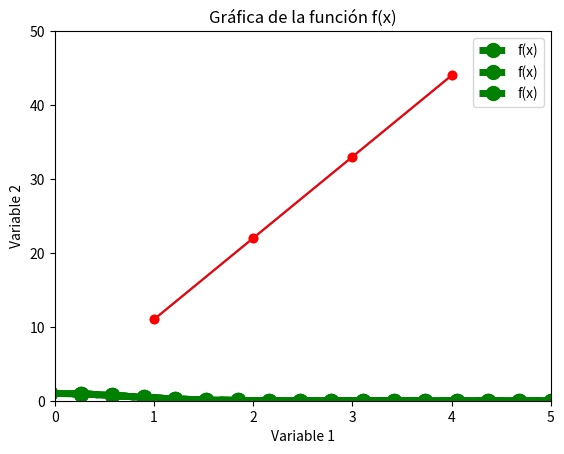
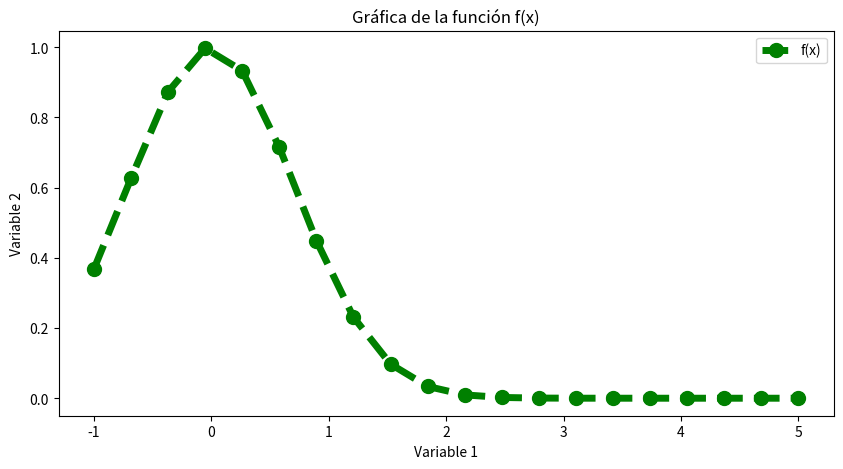
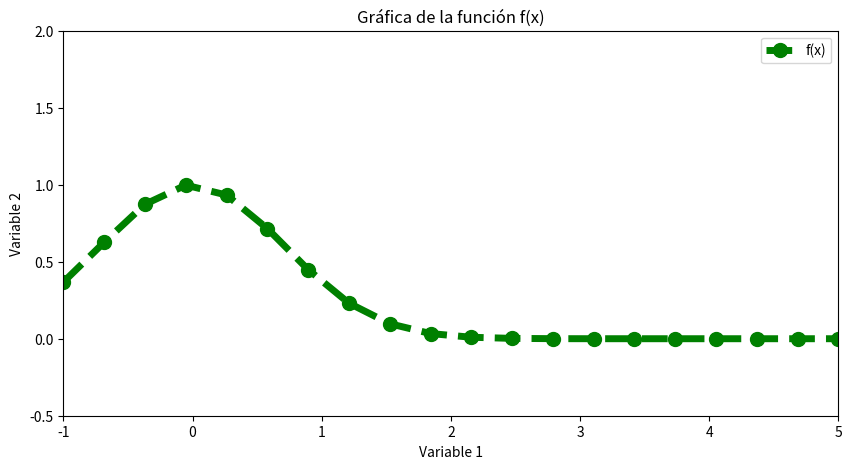

Here is the Python script that generated these plots, in order:
# -*- coding: utf-8 -*-
"""06_Introducción_a_Matplotlib.ipynb

Automatically generated by Colab.

Original file is located at
    https://colab.research.google.com/<link-removed>

# **Matplotlib**
"""

import matplotlib.pyplot as plt

"""# **Gráfico de línea**"""

a = [1,2,3,4]
b = [11,22,33,44]

plt.plot(a,b)

plt.plot(a,b,"ro")

plt.plot(a,b,"ro")
plt.axis([0,5,0,50]) # plt.axis([xmin,xmax,ymin,ymax])

plt.plot(a,b,color="red")

"""# **Gráfico no lineal**"""

import numpy as np

x = np.linspace(-1,5,20)

x

def f(x):
    return np.exp(-x**2)

f(x)

plt.plot(x,f(x))

plt.plot(x,f(x), marker="o")

plt.plot(x,f(x), marker="o", color = "green")

plt.plot(x,f(x), marker="o", color = "green", linewidth = 5)

plt.plot(x,f(x), marker="o", color = "green", linewidth = 5, markersize = 10)

plt.plot(x,f(x), marker="o", color = "green", linewidth = 5, markersize = 10, linestyle = "--")

plt.plot(x,f(x), marker="o", color = "green", linewidth = 5, markersize = 10, linestyle = "--", label = "f(x)")
plt.legend()

plt.title("Gráfica de la función f(x)")
plt.plot(x,f(x), marker="o", color = "green", linewidth = 5, markersize = 10, linestyle = "--", label = "f(x)")
plt.legend()

plt.title("Gráfica de la función f(x)")
plt.xlabel("Variable 1")
plt.ylabel("Variable 2")
plt.plot(x,f(x), marker="o", color = "green", linewidth = 5, markersize = 10, linestyle = "--", label = "f(x)")
plt.legend()

plt.figure(figsize=(10,5))
plt.title("Gráfica de la función f(x)")
plt.xlabel("Variable 1")
plt.ylabel("Variable 2")
plt.plot(x,f(x), marker="o", color = "green", linewidth = 5, markersize = 10, linestyle = "--", label = "f(x)")
plt.legend()

plt.figure(figsize=(10,5))
plt.title("Gráfica de la función f(x)")
plt.xlabel("Variable 1")
plt.ylabel("Variable 2")
plt.axis((-1,5,-0.5,2.0))
plt.plot(x,f(x), marker="o", color = "green", linewidth = 5, markersize = 10, linestyle = "--", label = "f(x)")
plt.legend()

